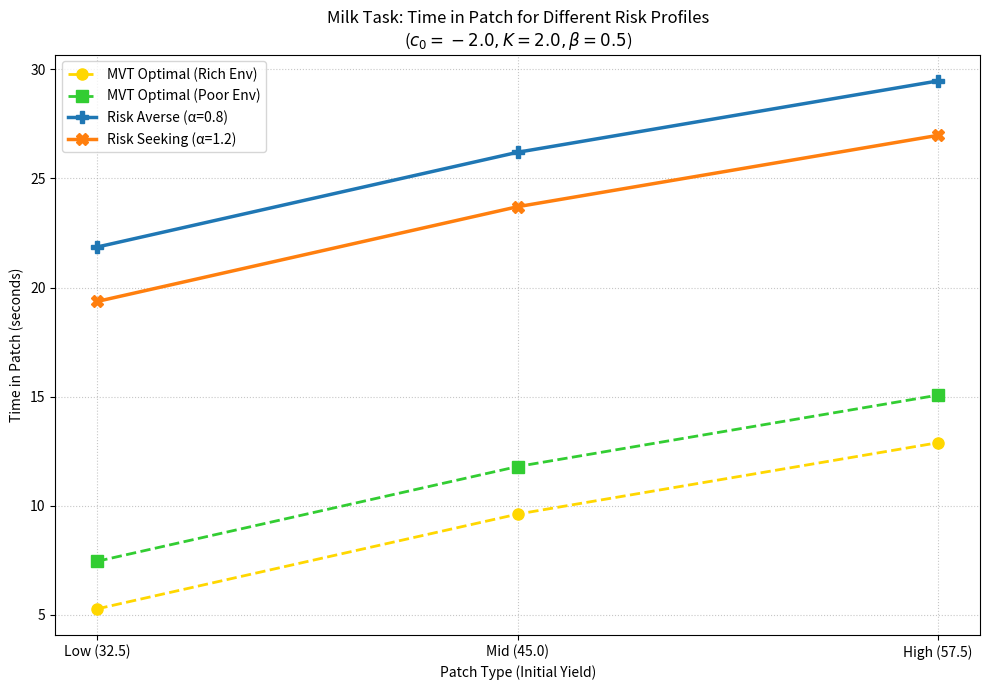

This figure's Python source:
import numpy as np
import matplotlib.pyplot as plt

# --- Core Model & Task Parameters ---
# Milk Task (Le Heron et al.)
PATCH_INITIAL_YIELDS = np.array([32.5, 45.0, 57.5])  # Low, Mid, High
PATCH_LABELS = ['Low (32.5)', 'Mid (45.0)', 'High (57.5)']
LAMBDA_DECAY = 0.075  # Decay rate for milk task

# MVT Optimal Leaving Times for Milk Task (CORRECTED from your image)
MVT_OPTIMAL_RICH_VALS = np.array([5.28, 9.62, 12.89])  # T_opt for Low, Mid, High in Rich
MVT_OPTIMAL_POOR_VALS = np.array([7.46, 11.80, 15.07])  # T_opt for Low, Mid, High in Poor

# Agent Parameters (same as previous Python script)
C0_BASELINE = -2.0
K_RISK_SENSITIVITY = 2.0
BETA_REWARD_SENSITIVITY = 0.5

# Simulation settings
MAX_TIME_STEPS = 100  # Increased slightly to ensure E[T] can capture longer times if needed
TIME_STEPS = np.arange(1, MAX_TIME_STEPS + 1)

# Alpha profiles for this specific plot
ALPHA_PROFILES_FOR_PLOT = {
    'Risk Averse (α=0.8)': 0.8,
    'Risk Seeking (α=1.2)': 1.2,
}


# --- Helper Functions ---
def calculate_reward_rate_at_time(s_initial, t, lam=LAMBDA_DECAY):
    return s_initial * np.exp(-lam * t)


def get_leaving_probabilities_and_survival(c_eff, beta, s_initial, time_steps):
    current_rewards = calculate_reward_rate_at_time(s_initial, time_steps)
    logits = c_eff + beta * current_rewards
    prob_leave_at_n = 1 / (1 + np.exp(logits))
    prob_stay_sequence = 1.0 - prob_leave_at_n
    prob_not_left_before_t = np.concatenate(([1.0], np.cumprod(prob_stay_sequence)))[:-1]
    return prob_leave_at_n, prob_not_left_before_t


def calculate_expected_leaving_time(prob_leave_at_n, prob_not_left_before_t, time_steps):
    prob_leave_exactly_at_n = prob_leave_at_n * prob_not_left_before_t
    expected_T = np.sum(time_steps * prob_leave_exactly_at_n)
    return expected_T


# --- Calculate E[T] for the specified Alpha Profiles ---
simulated_ET_results = {}

print("Calculating E[T] for specified Alpha profiles (Milk Task with corrected MVT)...\n")
for profile_name, alpha_val in ALPHA_PROFILES_FOR_PLOT.items():
    print(f"Profile: {profile_name} (alpha = {alpha_val})")
    c_eff = C0_BASELINE + K_RISK_SENSITIVITY * (1 - alpha_val)
    print(f"  Calculated c_eff = {c_eff:.4f}")

    profile_ET_values = []
    for s_initial in PATCH_INITIAL_YIELDS:
        prob_leave_at_n, prob_not_left_before_t = get_leaving_probabilities_and_survival(
            c_eff, BETA_REWARD_SENSITIVITY, s_initial, TIME_STEPS
        )
        ET = calculate_expected_leaving_time(
            prob_leave_at_n, prob_not_left_before_t, TIME_STEPS
        )
        profile_ET_values.append(ET)
        patch_idx = list(PATCH_INITIAL_YIELDS).index(s_initial)
        print(f"  Patch: {PATCH_LABELS[patch_idx]:<15} | E[T] = {ET:>6.2f}s")

    simulated_ET_results[profile_name] = np.array(profile_ET_values)
    print("-" * 50)

# --- Plotting: Deviation from MVT ---
plt.figure(figsize=(10, 7))
x_indices = np.arange(len(PATCH_LABELS))

# MVT Optimal Lines
plt.plot(x_indices, MVT_OPTIMAL_RICH_VALS, 'o--', color='gold', lw=2, markersize=8, label='MVT Optimal (Rich Env)')
plt.plot(x_indices, MVT_OPTIMAL_POOR_VALS, 's--', color='limegreen', lw=2, markersize=8, label='MVT Optimal (Poor Env)')

# Simulated Agent E[T] Lines
colors = {'Risk Averse (α=0.8)': '#1f77b4', 'Risk Seeking (α=1.2)': '#ff7f0e'}  # Blue for Averse, Orange for Seeking
markers = {'Risk Averse (α=0.8)': 'P', 'Risk Seeking (α=1.2)': 'X'}

for profile_name, ET_values in simulated_ET_results.items():
    plt.plot(x_indices, ET_values, marker=markers[profile_name], linestyle='-', color=colors[profile_name],
             lw=2.5, markersize=9, label=f'{profile_name}')

plt.xticks(x_indices, PATCH_LABELS)
plt.xlabel('Patch Type (Initial Yield)')
plt.ylabel('Time in Patch (seconds)')
plt.title(
    f'Milk Task: Time in Patch for Different Risk Profiles\n($c_0={C0_BASELINE}, K={K_RISK_SENSITIVITY}, \\beta={BETA_REWARD_SENSITIVITY}$)')
plt.legend(loc='best')  # Changed to 'best' to avoid overlap if E[T] is low
plt.grid(True, linestyle=':', alpha=0.7)
plt.tight_layout()
plt.show()

